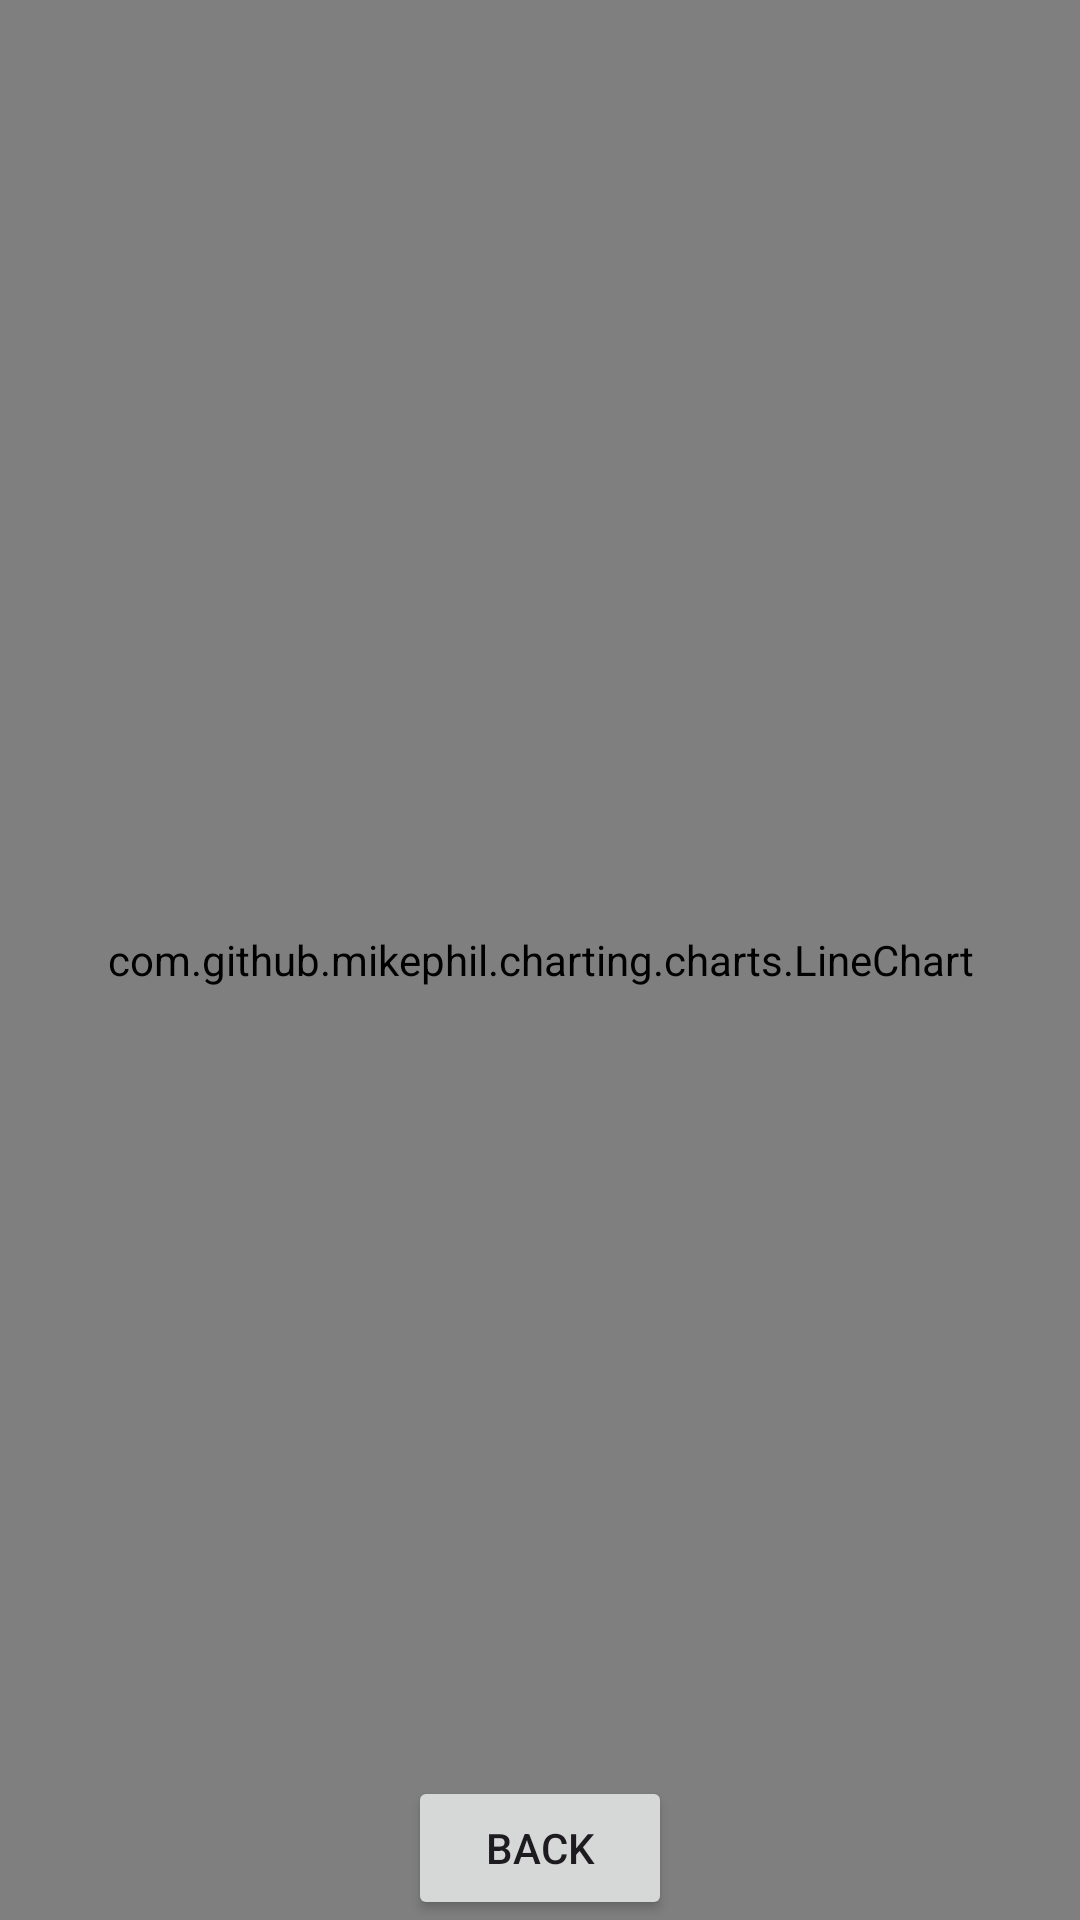

This screen was rendered from an Android layout file. Write that file and the resources it references.
<!-- AndroidManifest.xml: application theme Theme.Graphed -->
<!-- res/layout/activity_graph.xml -->
<?xml version="1.0" encoding="utf-8"?>
<FrameLayout xmlns:android="http://schemas.android.com/apk/res/android"
    xmlns:app="http://schemas.android.com/apk/res-auto"
    xmlns:tools="http://schemas.android.com/tools"
    android:id="@+id/main"
    android:layout_width="match_parent"
    android:layout_height="match_parent"
    tools:context=".GraphActivity">

    <com.github.mikephil.charting.charts.LineChart
        android:id="@+id/lineChart"
        android:layout_width="match_parent"
        android:layout_height="match_parent"/>

    <Button
        android:id="@+id/backButton"
        android:layout_width="wrap_content"
        android:layout_height="wrap_content"
        android:text="Back"
        android:layout_gravity="bottom|center_horizontal" />

</FrameLayout>
<!-- resources referenced by this layout -->
<resources>
  <style name="Theme.Graphed" parent="Base.Theme.Graphed" />
  <style name="Base.Theme.Graphed" parent="Theme.Material3.DayNight.NoActionBar">
          
          
      </style>
</resources>
